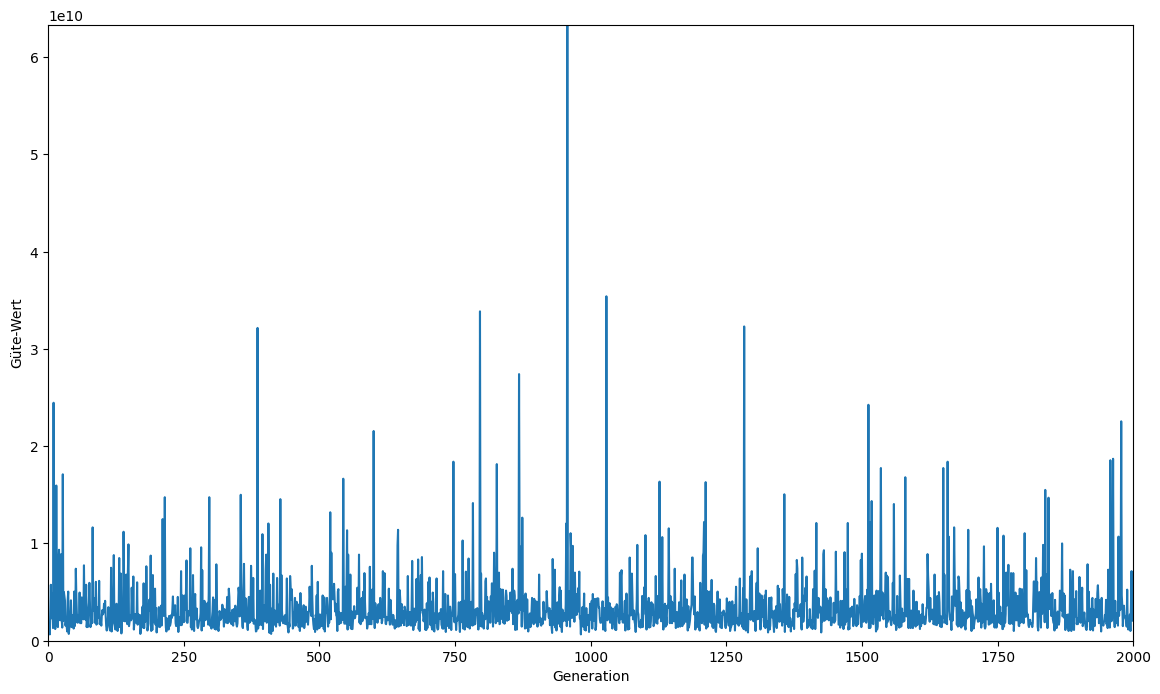

The table this chart was drawn from, first rows:
1, 1800682680, 
2, 1300713222, 
3, 650686792, 
4, 3200751630, 
5, 5750736036, 
6, 2300766139, 
7, 4900831014, 
8, 3850752790, 
9, 1301586370, 
10, 24459223167, 
11, 3500739565, 
12, 4150847653, 
13, 1200743259, 
14, 1750711018, 
15, 15951510675, 
16, 4950756008, 
17, 1650694322, 
18, 1400812867, 
19, 8100754542, 
20, 9350738213, 
21, 7150782417, 
22, 2100805337, 
23, 3000733250, 
24, 8900847200, 
25, 2100704494, 
26, 1350696543, 
27, 17104899382, 
28, 2050688762, 
29, 5000682325, 
30, 4500697469, 
31, 4100878317, 
32, 1550717336, 
33, 2250692919, 
34, 1650697979, 
35, 950690178, 
36, 4151036604, 
37, 5050919125, 
38, 700686924, 
39, 1250710608, 
40, 1900700557, 
41, 2500709982, 
42, 4150755020, 
43, 1400695637, 
44, 2150706865, 
45, 2650825437, 
46, 1800720284, 
47, 1250687739, 
48, 5050723343, 
49, 1500707395, 
50, 2150693273, 
51, 7400917432, 
52, 4450714134, 
53, 2650684500, 
54, 1850690983, 
55, 2650719614, 
56, 1900706304, 
57, 2250694105, 
58, 4950905474, 
59, 1800706165, 
60, 1900707482, 
61, 1800696677, 
... 1,939 more rows
